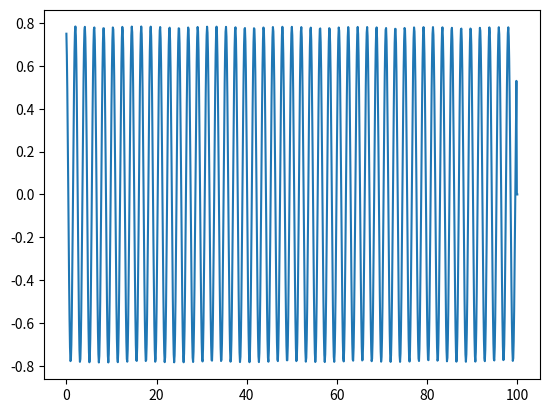

Python code for this plot:
import numpy as np
import matplotlib.pyplot as plt

def f(t, x, g=9.8, l=1):
  theta, ang_vel  = x[0], x[1]
  return np.array([ang_vel, -g*np.sin(theta)/l])

def step(f,t0,x0,dt):
  k1 = f(t0, x0)
  k2 = f(t0+dt/2, x0+dt*k1/2)
  k3 = f(t0+dt/2, x0+dt*k2/2)
  k4 = f(t0+dt, x0+dt*k3)

  return x0 + dt/6 * (k1 + 2*k2 + 2*k3 + k4)

def rk4(F, t0, x0, t, dt=0.1):
  val = np.append(np.arange(t0, t, dt), t)

  X = np.zeros((len(val), x0.shape[0]))
  X[0] = x0

  for i,t0 in enumerate(val[:-2]):
    dt = val[i+1] - t0
    x0 = step(F,t0,x0,dt)
    X[i] = x0
  
  return X, val


x1, t1 = rk4(f, 0, np.array([np.pi/4, 0]), 100, dt=0.1)
plt.plot(t1, x1[:,0])

plt.savefig('graph.png')
